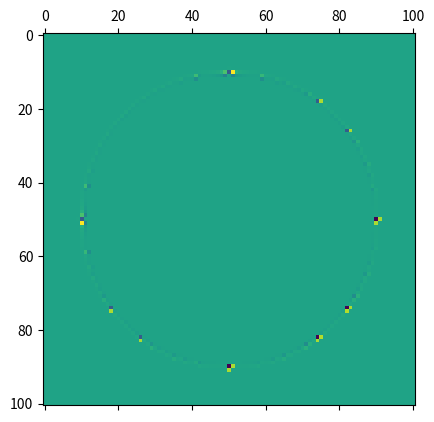
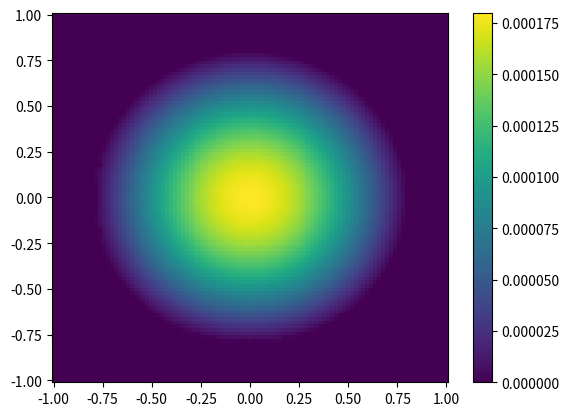

Write Python code to recreate these figures, in order. (Note: this script raises an exception after producing the figures.)
# -*- coding: utf-8 -*-
"""
Created on Fri Jun  7 16:21:33 2019

[redacted]
"""
###
#This is a test code for Laplace equation beta u_xx = 0
#The boundary is a circle r0 = 0.8, u=1, where u jumps from 1 to 0
###

import numpy as np
import matplotlib as mpl
import matplotlib.pyplot as plt
import sys
from mpl_toolkits.mplot3d import Axes3D
from matplotlib import cm
from numpy import linalg as la

def solution(x,y):
    sol = np.heaviside(-level(x,y),1)
    return sol

def XYtoR(x,y):
    return np.sqrt(x**2+y**2)

def get_theta(u,u_next):
    return np.abs(u)/(np.abs(u)+np.abs(u_next))

def get_effective_beta(beta_p,beta_m,theta):
    ret = beta_p * beta_m / (beta_p * theta + beta_m * (1-theta))
    return ret

##The level defines the boundary
##The boundary here is a circle with radius 0.8
def level(x,y):
    return np.array(XYtoR(x,y) - 0.8)

def grad(f,dx,dy):
    ret_x = np.zeros_like(f)
    ret_y = np.zeros_like(f)
    ret_x[1:-1,:] = (f[:-2,:  ] - f[2:, :])/(2*dx)
    ret_y[:,1:-1] = (f[:  ,:-2] - f[: ,2:])/(2*dy)
    ret_x[0 ,:] = (0 - f[ 1,:])/dx
    ret_x[-1,:] = (f[-1,:] - 0)/dx
    ret_y[: , 0] = (0 - f[ :,1])/dy
    ret_y[: ,-1] = (f[:,-1] - 0)/dy
    return ret_x, ret_y

def div(fx,fy,dx,dy):
    ret_x = np.zeros_like(x)
    ret_y = np.zeros_like(y)
    ret_x[1:-1,:] = (fx[:-2,:  ] - fx[2:, :])/(2*dx)
    ret_y[:,1:-1] = (fy[:  ,:-2] - fy[: ,2:])/(2*dy)
    ret_x[0 ,:] = (0 - fx[ 1,:])/dx
    ret_x[-1,:] = (fx[-1,:] - 0)/dx
    ret_y[: , 0] = (0 - fy[ :,1])/dy
    ret_y[: ,-1] = (fy[:,-1] - 0)/dy
    return ret_x + ret_y

def norm_mesh(x,y):
    ret_l = np.sqrt(x**2 + y**2)
    ret_x = x / ret_l
    ret_y = y / ret_l
    
    return ret_x, ret_y

def L_n_norm(error, n=2):
    error_n = np.power(error, n)
    average_n = np.sum(error_n) / len(error_n.flatten())
    average = np.power(average_n, 1./n)
    return average

def L_n_norm_frame(error,frame, n=2):
    num = np.sum(frame)
    error_n = np.power(error, n) * frame
    average_n = np.sum(error_n) / num
    average = np.power(average_n, 1./n)
    return average

def poisson_solver(iterNum, N_grid = 101, beta_p=1, make_zero = False, plot = False):
    
    a_jump = -1.
    # grid dimension
    grid_min = -1.
    grid_max = 1.
    # grid spacing
    h = (grid_max - grid_min) / (N_grid- 1) 
    
    # define arrays to hold the x and y coordinates
    xy = np.linspace(grid_min,grid_max,N_grid)
    xmesh, ymesh = np.meshgrid(xy,xy)
    
    # solution
    u = np.zeros_like(xmesh)
    
    #level grid
    phi = level(xmesh,ymesh)
    isOut = np.array(np.greater(phi,0.0),dtype = int)
    to_zero = np.ones_like(xmesh)
    if(make_zero):
        to_zero = (1 - isOut)
    
    # the source on the rhs
    #source = np.zeros_like(u)
    source = np.zeros_like(xmesh)
    
    beta_p = beta_p
    beta_m = 1
    beta_x = np.zeros_like(xmesh[1:,:])
    beta_y = np.zeros_like(ymesh[:,1:])
    
    
    isOutx1 = np.array(np.greater(phi[1:,:],0.0),dtype = int)
    isOutx2 = np.array(np.greater(phi[:-1,:],0.0),dtype = int)
    xstep = isOutx1 - isOutx2
#    xstep = np.heaviside(xout,1)
    theta_x = get_theta(phi[:-1,:],phi[1:,:])
    beta_eff_x = get_effective_beta(beta_p,beta_m,theta_x)
    
#    additional term
    source[:-1,:] += a_jump * beta_eff_x*xstep/h**2
    source[1:,:] += -a_jump * beta_eff_x*xstep/h**2
    
    isBoundary_x = np.abs(xstep)
    
    beta_x += beta_eff_x * isBoundary_x
    beta_x += isOutx2 * (1-isBoundary_x) * beta_p
    beta_x += (1-isOutx2) * (1-isBoundary_x) * beta_m
    
    
    isOuty1 = np.array(np.greater(phi[:,1:],0.0),dtype = int)
    isOuty2 = np.array(np.greater(phi[:,:-1],0.0),dtype = int)
    ystep = isOuty1 - isOuty2
#    ystep = np.heaviside(yout,1)
    theta_y = get_theta(phi[:,:-1],phi[:,1:])
    beta_eff_y = get_effective_beta(beta_p,beta_m,theta_y)
    
#    additional term
    source[:,:-1] += a_jump * beta_eff_y*ystep/h**2
    source[:,1:] += -a_jump * beta_eff_y*ystep/h**2
    
    isBoundary_y = np.abs(ystep)
    
    beta_y += beta_eff_y * isBoundary_y
    beta_y += isOuty2 * (1-isBoundary_y) * beta_p
    beta_y += (1-isOuty2) * (1-isBoundary_y) * beta_m
    
    beta_sum = beta_x[:-1,1:-1] + beta_x[1:,1:-1] + beta_y[1:-1,:-1] + beta_y[1:-1,1:]
    
    for i in range(iterNum):
        if(i % int(iterNum/1000) < 0.1):
            sys.stdout.write("\rProgress: %4g%%" % (i *100.0/iterNum))
            sys.stdout.flush()
        # enforce boundary condition
        #  sol = solution1(xmesh, ymesh)
        sol = solution(xmesh, ymesh)
        u[ 0, :] = sol[ 0, :] # x = xmin
        u[-1, :] = sol[-1, :] # x = xmax
        u[ :, 0] = sol[ :, 0] # x = ymin
        u[ :,-1] = sol[ :,-1] # x = ymax
    
        u_new = np.copy(u)
    
        
        
    
        # update u according to Jacobi method formula
        # https://en.wikipedia.org/wiki/Jacobi_method
        del_u = u[2:,1:-1]*beta_x[1:,1:-1] + u[0:-2,1:-1]*beta_x[0:-1,1:-1] +\
                  u[1:-1,2:]*beta_y[1:-1,1:] + u[1:-1,0:-2]*beta_y[1:-1,0:-1]
        u_new[1:-1,1:-1] = -h**2/beta_sum * (source[1:-1,1:-1] - del_u/h**2)
        
        u = u_new * to_zero
    print("")
    #check spectral radius (this is wrong, need (N*N)*(N*N) matrix)
#    D_R = h**2/4. * del_u/h**2
#    eigval = la.eigvals(D_R)
#    plt.matshow(D_R)
#    plt.colorbar()
#    maxeigval = np.max(np.abs(eigval))
#    print(maxeigval)
    
    # error analysis between the solution and analytical solution
    # the error only calculates the area inside the domain
    dif = np.abs(u-solution(xmesh,ymesh))
    L2Dif = L_n_norm_frame(dif,(1-isOut),2)
    maxDif = np.max(dif*(1-isOut))
    print ("N = %d maximum difference after %d iterations was %g" % (N_grid, iterNum, maxDif))
    print ("N = %d L^2 difference after %d iterations was %g" % (N_grid, iterNum, L2Dif))
    if(plot):
        plt.matshow(source)
        #2D color plot of the max difference
        fig_dif = plt.figure("poisson solution max difference %d iterations" % iterNum)
        plt.pcolor(xmesh, ymesh, solution(xmesh, ymesh) - u)
        plt.colorbar()
#        fig_dif.savefig("max_dif_%d.png" % iterNum)
        
        #3D plot of the analytic solution
        fig_an = plt.figure("poisson analytic solution %d iterations" % iterNum)
        ax_an = fig_an.gca(projection='3d')
        surf_an = ax_an.plot_surface(xmesh, ymesh, solution(xmesh, ymesh), cmap=cm.coolwarm)
        fig_an.colorbar(surf_an)
#        fig_an.savefig("analytic_plot_%d.png" % iterNum)
        
        #3D plot of the numerical result
        fig = plt.figure("poisson result %d iterations" % iterNum)
        ax = fig.gca(projection='3d')
        surf = ax.plot_surface(xmesh, ymesh, u, cmap=cm.coolwarm)
        fig.colorbar(surf)
#        fig.savefig("sol_plot_%d.png" % iterNum)
        
        plt.show()
    return maxDif, L2Dif

if(__name__ == "__main__"):
    ##generate poisson solver with 10000 iterations
    plt.close("all")
    cur_max, L_2_norm = poisson_solver(10000,101,100,True,True)
#    cur_max, L_2_norm = poisson_solver(10000,101,100,False,True)
    
    #beta test
#    beta_p_array = np.logspace(-2,4,30)
#    cur_max_array=[]
#    L_2_norm_array =[]
#    for beta_p in beta_p_array:
#        print("beta_p = ",beta_p)
#        cur_max, L_2_norm = poisson_solver(10000,101,beta_p,False)
#        cur_max_array.append(cur_max)
#        L_2_norm_array.append(L_2_norm)
#    
#    plt.plot(np.log(beta_p_array),cur_max_array)
#    plt.plot(np.log(beta_p_array),L_2_norm_array)
    
    ##maximum difference and iteration number analysis
#    iterNum = np.logspace(1,4,20,endpoint = True,dtype =int)
#    maxDif_list = []
#    for idx in iterNum:
#        maxDif = poisson_solver(idx)
#        maxDif_list.append(maxDif)
#    fig_max = plt.figure("maximum difference - iteration number")
#    plt.plot(iterNum,maxDif_list)
#    plt.xlabel("iterations")
#    plt.ylabel("maximum difference")
#    fig_max.savefig("max_dif_analysis.png")
    
    ##with / without zero frame 
#    iterNum = np.array((np.arange(1,10) * 5000),dtype = int)
#    maxDif_list = []
#    maxDif_list_frame = []
#    for idx in iterNum:
#        cur_max, L_2_norm = poisson_solver(idx,101,100,False,False)
#        maxDif_list.append(cur_max)
#        cur_max, L_2_norm = poisson_solver(idx,101,100,True,False)
#        maxDif_list_frame.append(cur_max)
#    a1 = plt.figure()
#    plt.plot(iterNum,maxDif_list)
#    a2= plt.figure()
#    plt.plot(iterNum,maxDif_list_frame)
